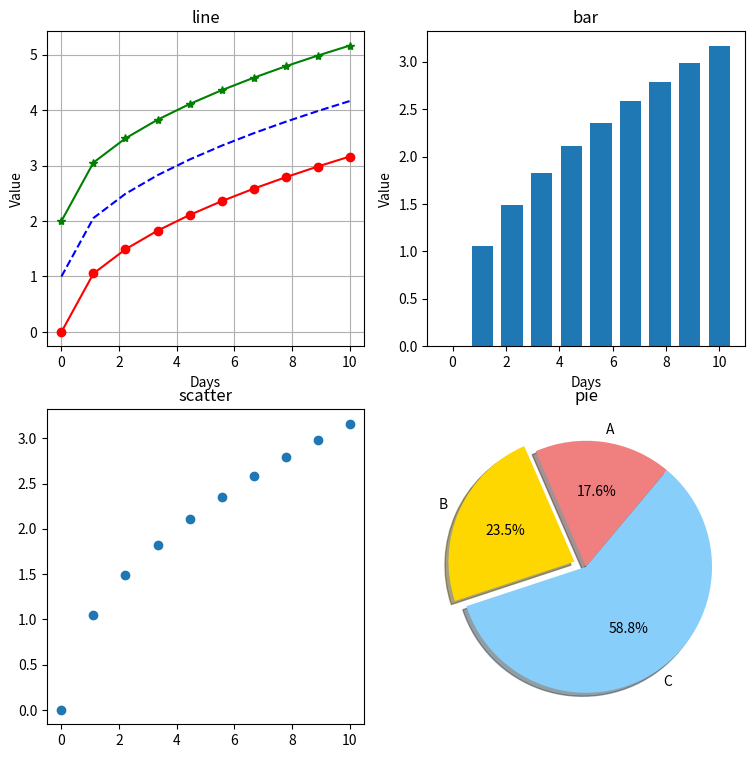

Write the Python code that produced this figure.
import matplotlib.pyplot as plt
import numpy as np

N_ROW = 2
N_COL = 2

fig, axes = plt.subplots(N_ROW, N_COL, figsize=(9, 9) )
x1 = np.linspace(0, 10, 10)
y1 = x1 ** 0.5
y12 = x1 ** 0.5 + 1
y13 = x1 ** 0.5 + 2

ax = axes[0][0]

ax.set_title("line")
ax.set_xlabel("Days")
ax.set_ylabel("Value")
ax.grid()
ax.plot(x1, y1, 'ro-')
ax.plot(x1, y12, 'b--')
ax.plot(x1, y13, 'g*-')


ax = axes[0][1]

ax.set_title("bar")
ax.set_xlabel("Days")
ax.set_ylabel("Value")
ax.bar(x1, y1)

ax = axes[1][0]

ax.set_title("scatter")
#plt.scatter(x1, y1 + np.random.random(len(y1)))
ax.scatter(x1, y1)

ax = axes[1][1]
ax.set_title("pie")
labels = 'A', 'B', 'C'
sizes = 15, 20, 50
colors = 'lightcoral', 'gold', 'lightskyblue'
explode = (0, 0.1, 0) # explode the 2nd one 0.1 space
ax.pie(sizes, labels=labels, colors=colors, explode=explode, autopct='%1.1f%%', shadow='True', startangle=50)

plt.show()